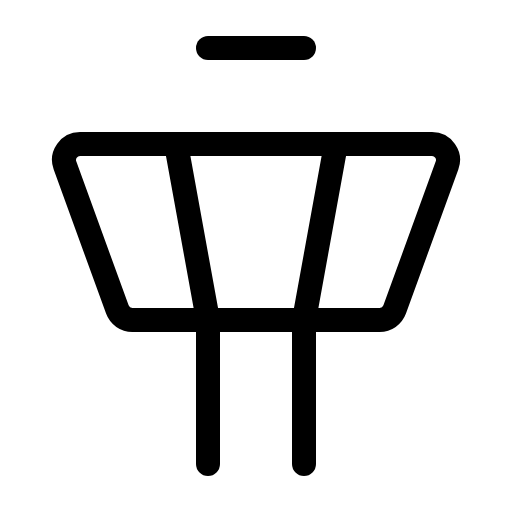
t = 0.00 s
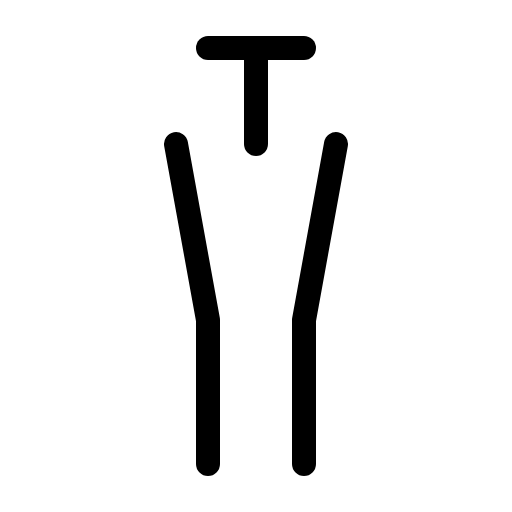
t = 1.20 s
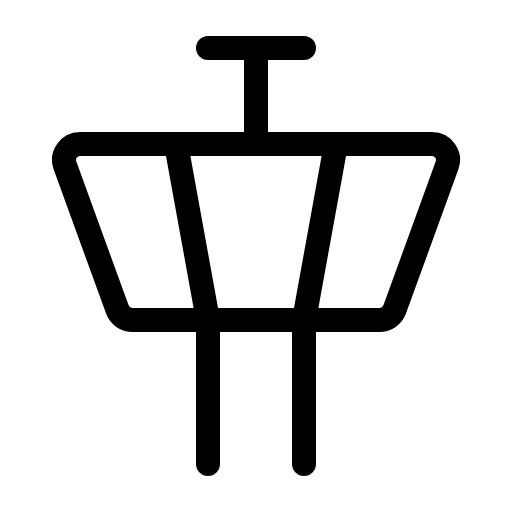
t = 1.58 s
t = 1.95 s: frame unchanged from t = 1.58 s, image omitted
t = 2.33 s: frame unchanged from t = 1.58 s, image omitted

The animated SVG that drew these frames (rendered in a browser with its animation timeline set to each time). Animation: 1 CSS @keyframes rule; one cycle of 2.70 s, repeats indefinitely.

<svg xmlns="http://www.w3.org/2000/svg" viewBox="0 0 256 256">
  <style>
    .draw-line {
      stroke-dasharray: 2000;
      stroke-dashoffset: 0;
    }
    svg:hover .draw-line {
      animation: phosphor-draw-in 1.5s ease-in-out infinite;
    }
    @keyframes phosphor-draw-in {
      0%   { stroke-dashoffset: 2000; }
      100% { stroke-dashoffset: 0; }
    }
  </style><rect width="256" height="256" fill="none"/><line x1="128" y1="72" x2="128" y2="24" fill="none" stroke="currentColor" stroke-linecap="round" stroke-linejoin="round" stroke-width="12" class="draw-line" pathLength="1" style="animation-delay: 0s"/><path d="M104,24h48" fill="none" stroke="currentColor" stroke-linecap="round" stroke-linejoin="round" stroke-width="12" class="draw-line" pathLength="1" style="animation-delay: 0.3s"/><polyline points="168 72 152 160 152 232" fill="none" stroke="currentColor" stroke-linecap="round" stroke-linejoin="round" stroke-width="12" class="draw-line" pathLength="1" style="animation-delay: 0.6s"/><polyline points="88 72 104 160 104 232" fill="none" stroke="currentColor" stroke-linecap="round" stroke-linejoin="round" stroke-width="12" class="draw-line" pathLength="1" style="animation-delay: 0.9s"/><path d="M66.19,160a8,8,0,0,1-7.52-5.27l-26.18-72A8,8,0,0,1,40,72H216a8,8,0,0,1,7.52,10.73l-26.18,72a8,8,0,0,1-7.52,5.27Z" fill="none" stroke="currentColor" stroke-linecap="round" stroke-linejoin="round" stroke-width="12" class="draw-line" pathLength="1" style="animation-delay: 1.2s"/></svg>
